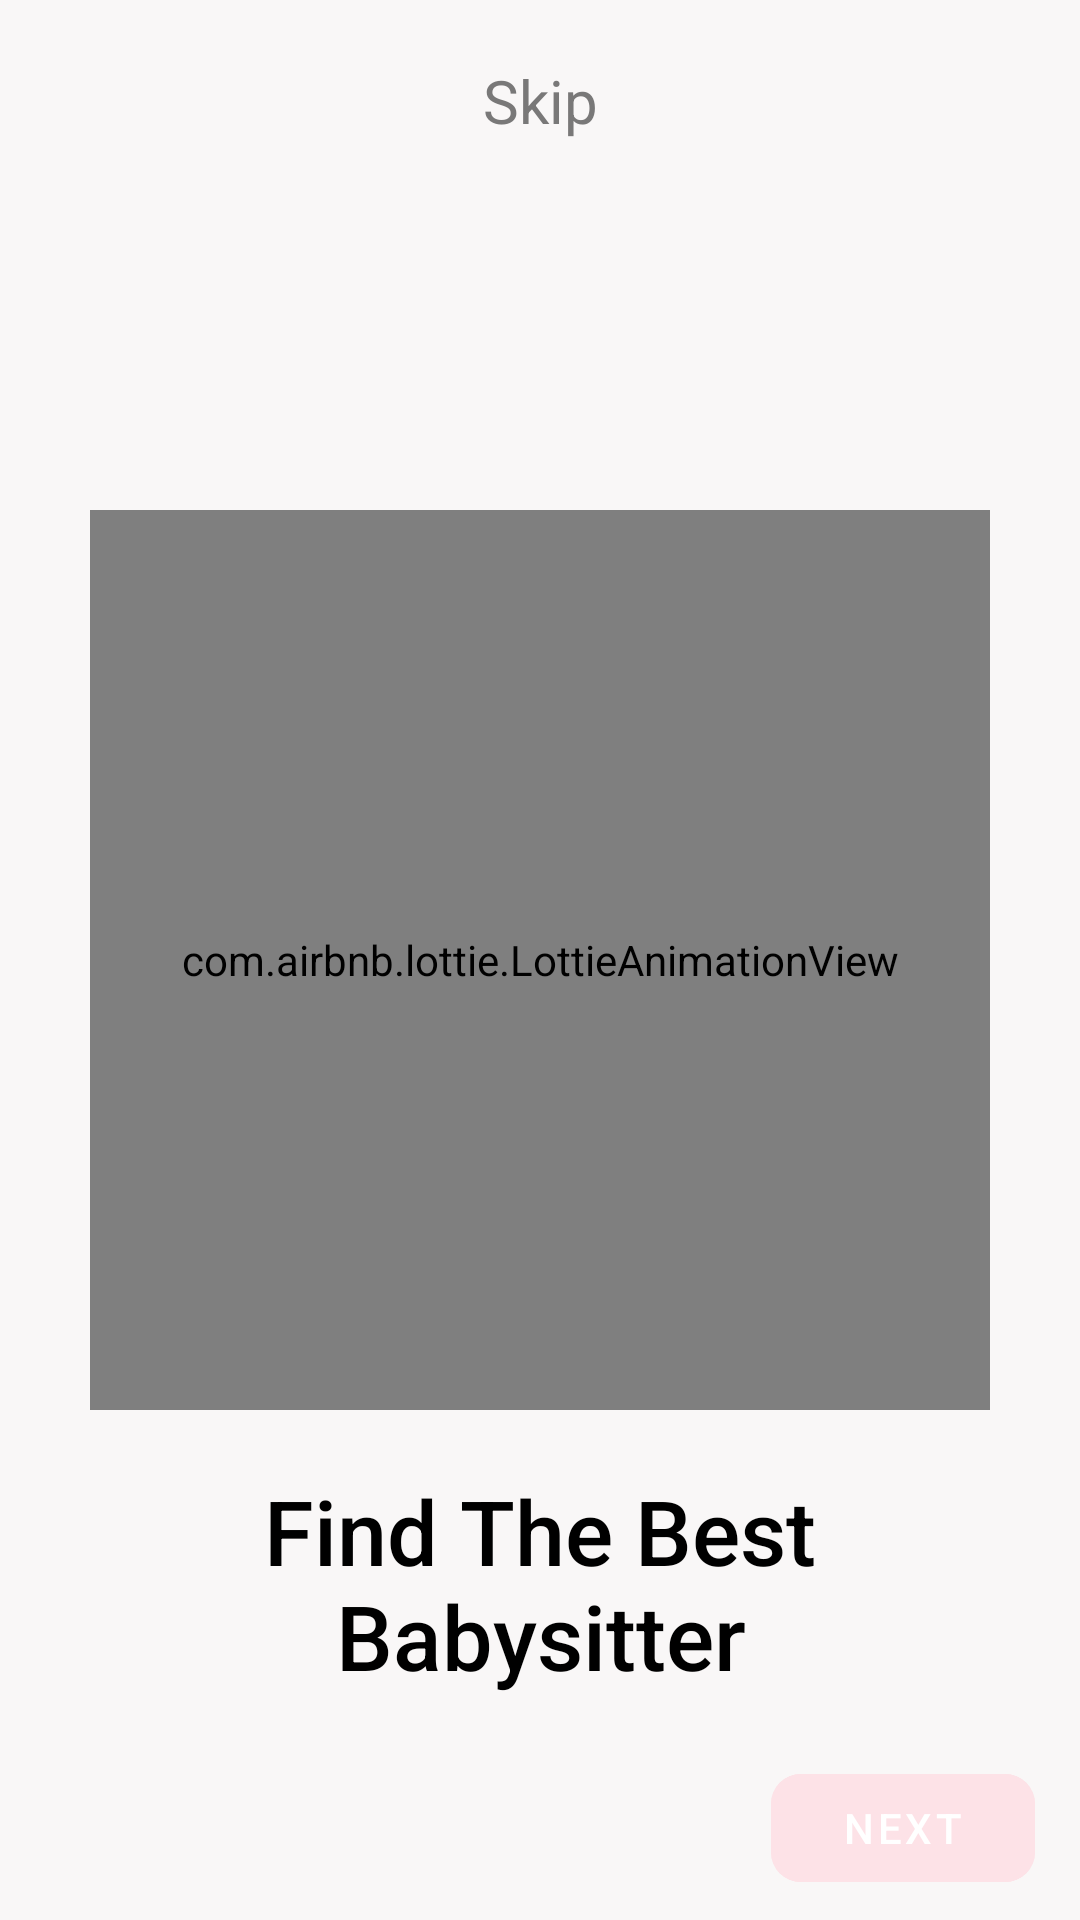

Android layout source for this screen:
<!-- AndroidManifest.xml: application theme Theme.GetNanny20 -->
<!-- res/layout/activity_lottie_parent.xml -->
<?xml version="1.0" encoding="utf-8"?>
<RelativeLayout xmlns:android="http://schemas.android.com/apk/res/android"
    xmlns:app="http://schemas.android.com/apk/res-auto"
    xmlns:tools="http://schemas.android.com/tools"
    android:layout_width="match_parent"
    android:layout_height="match_parent"
    android:background="#F9F7F7"
    tools:context=".ActivityLottieParent">

    <com.google.android.material.textview.MaterialTextView
        android:id="@+id/lottieparent_TXT_skip"
        android:layout_width="match_parent"
        android:layout_height="wrap_content"
        android:layout_marginTop="20dp"
        android:gravity="center"
        android:text="Skip"
        android:textColor="#797878"
        android:textSize="20dp" />

    <com.airbnb.lottie.LottieAnimationView
        android:id="@+id/lottieparent_SPC_mom"
        android:layout_width="300dp"
        android:layout_height="300dp"
        android:layout_centerInParent="true"
        android:layout_marginTop="150dp"
        android:scaleType="fitCenter"
        app:lottie_autoPlay="true"
        app:lottie_loop="true"
        app:lottie_rawRes="@raw/lottie_mom"
        app:lottie_speed="0.4" />

    <com.google.android.material.textview.MaterialTextView
        android:id="@+id/addpost_TXT_title"
        android:layout_below="@+id/lottieparent_SPC_mom"
        android:layout_width="match_parent"
        android:layout_height="wrap_content"
        android:layout_marginStart="20dp"
        android:layout_marginTop="20dp"
        android:layout_marginEnd="20dp"
        android:layout_marginBottom="20dp"
        android:gravity="center"
        android:text="Find The Best Babysitter"
        android:textColor="@color/black"
        android:textSize="30sp"
        app:fontFamily="sans-serif-medium" />

    <com.google.android.material.button.MaterialButton
        android:id="@+id/lottieparent_BTN_next"
        style="@style/Widget.MaterialComponents.Button.UnelevatedButton"
        android:layout_width="wrap_content"
        android:layout_height="wrap_content"
        android:layout_below="@+id/addpost_TXT_title"
        android:backgroundTint="#FDE2E7"
        android:layout_alignParentEnd="true"
        android:layout_marginEnd="15dp"
        android:text="Next"
        android:textColor="@color/white"
        app:cornerRadius="10dp" />

</RelativeLayout>
<!-- resources referenced by this layout -->
<resources>
  <color name="black">#FF000000</color>
  <color name="white">#FFFFFFFF</color>
  <style name="Theme.GetNanny20" parent="Theme.MaterialComponents.DayNight.DarkActionBar">
          
          <item name="colorPrimary">@color/purple_500</item>
          <item name="colorPrimaryVariant">@color/purple_700</item>
          <item name="colorOnPrimary">@color/white</item>
          
          <item name="colorSecondary">@color/teal_200</item>
          <item name="colorSecondaryVariant">@color/teal_700</item>
          <item name="colorOnSecondary">@color/black</item>
          
          <item name="android:statusBarColor" tools:targetApi="l">?attr/colorPrimaryVariant</item>
          
      </style>
  <color name="purple_500">#797878</color>
  <color name="purple_700">#FCEDF0</color>
  <color name="teal_200">#d1a98b</color>
  <!-- not gathered from this repository: default colours our renderer supplied (Android Studio template values) -->
  <color name="teal_700">#FF018786</color>
</resources>
